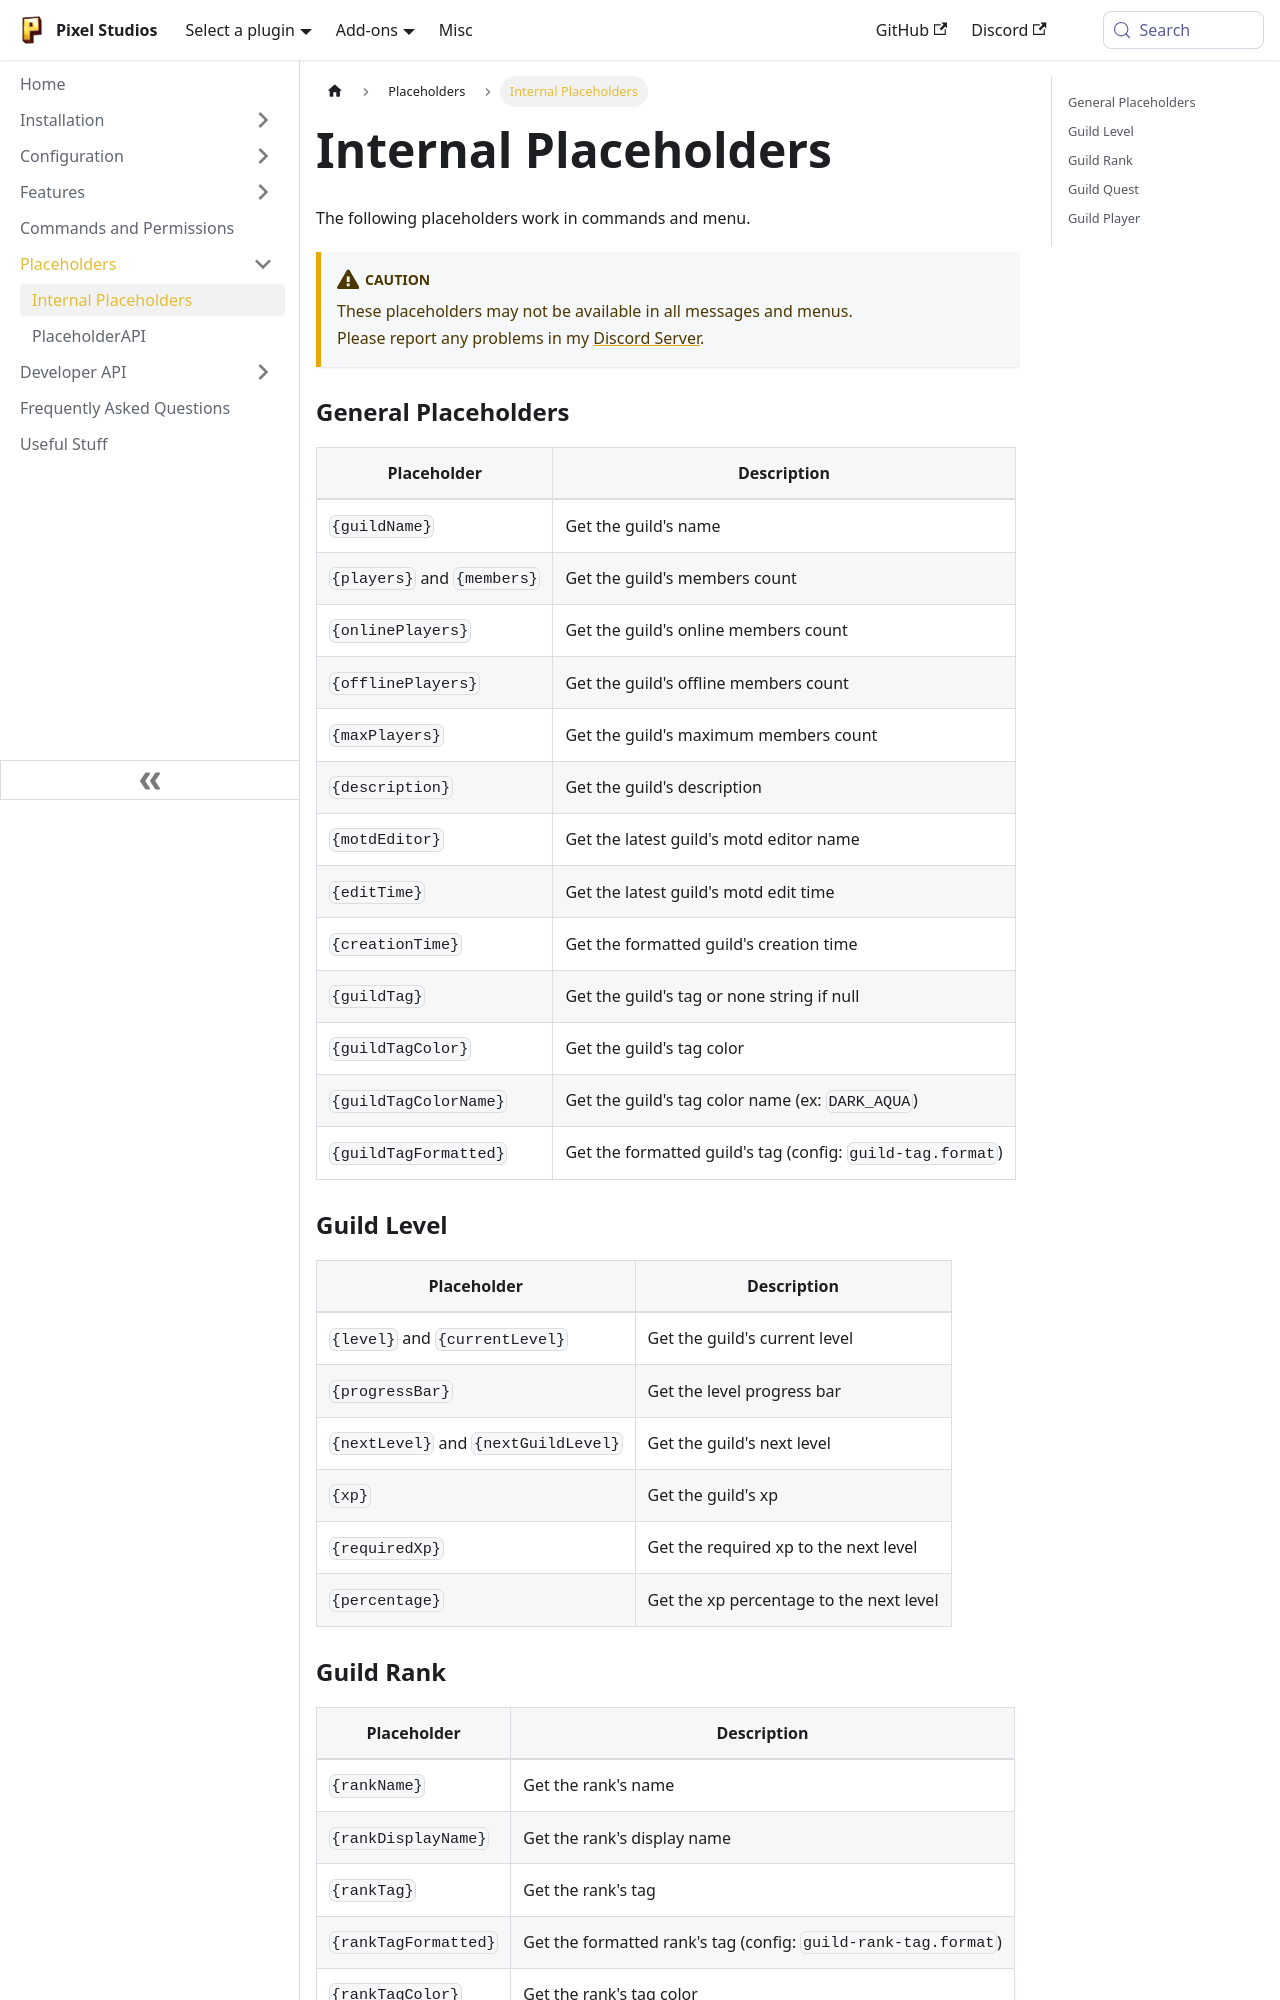

repository: PixelStudiosDev/pixelstudiosdev.github.io · page: guilds/placeholders/internal-placeholders.html · generator: docusaurus

# Internal Placeholders

The following placeholders work in commands and menu.

:::caution
These placeholders may not be available in all messages and menus. <br/>
Please report any problems in my [Discord Server](https://pixelstudios.dev/discord).
:::

### General Placeholders

| Placeholder                 | Description                                                |
|-----------------------------|------------------------------------------------------------|
| `{guildName}`               | Get the guild's name                                       |
| `{players}` and `{members}` | Get the guild's members count                              |
| `{onlinePlayers}`           | Get the guild's online members count                       |
| `{offlinePlayers}`          | Get the guild's offline members count                      |
| `{maxPlayers}`              | Get the guild's maximum members count                      |
| `{description}`             | Get the guild's description                                |
| `{motdEditor}`              | Get the latest guild's motd editor name                    |
| `{editTime}`                | Get the latest guild's motd edit time                      |
| `{creationTime}`            | Get the formatted guild's creation time                    |
| `{guildTag}`                | Get the guild's tag or none string if null                 |
| `{guildTagColor}`           | Get the guild's tag color                                  |
| `{guildTagColorName}`       | Get the guild's tag color name (ex: `DARK_AQUA`)           |
| `{guildTagFormatted}`       | Get the formatted guild's tag (config: `guild-tag.format`) |

### Guild Level

| Placeholder                          | Description                             |
|--------------------------------------|-----------------------------------------|
| `{level}` and `{currentLevel}`       | Get the guild's current level           |
| `{progressBar}`                      | Get the level progress bar              |
| `{nextLevel}` and `{nextGuildLevel}` | Get the guild's next level              |
| `{xp}`                               | Get the guild's xp                      |
| `{requiredXp}`                       | Get the required xp to the next level   |
| `{percentage}`                       | Get the xp percentage to the next level |
